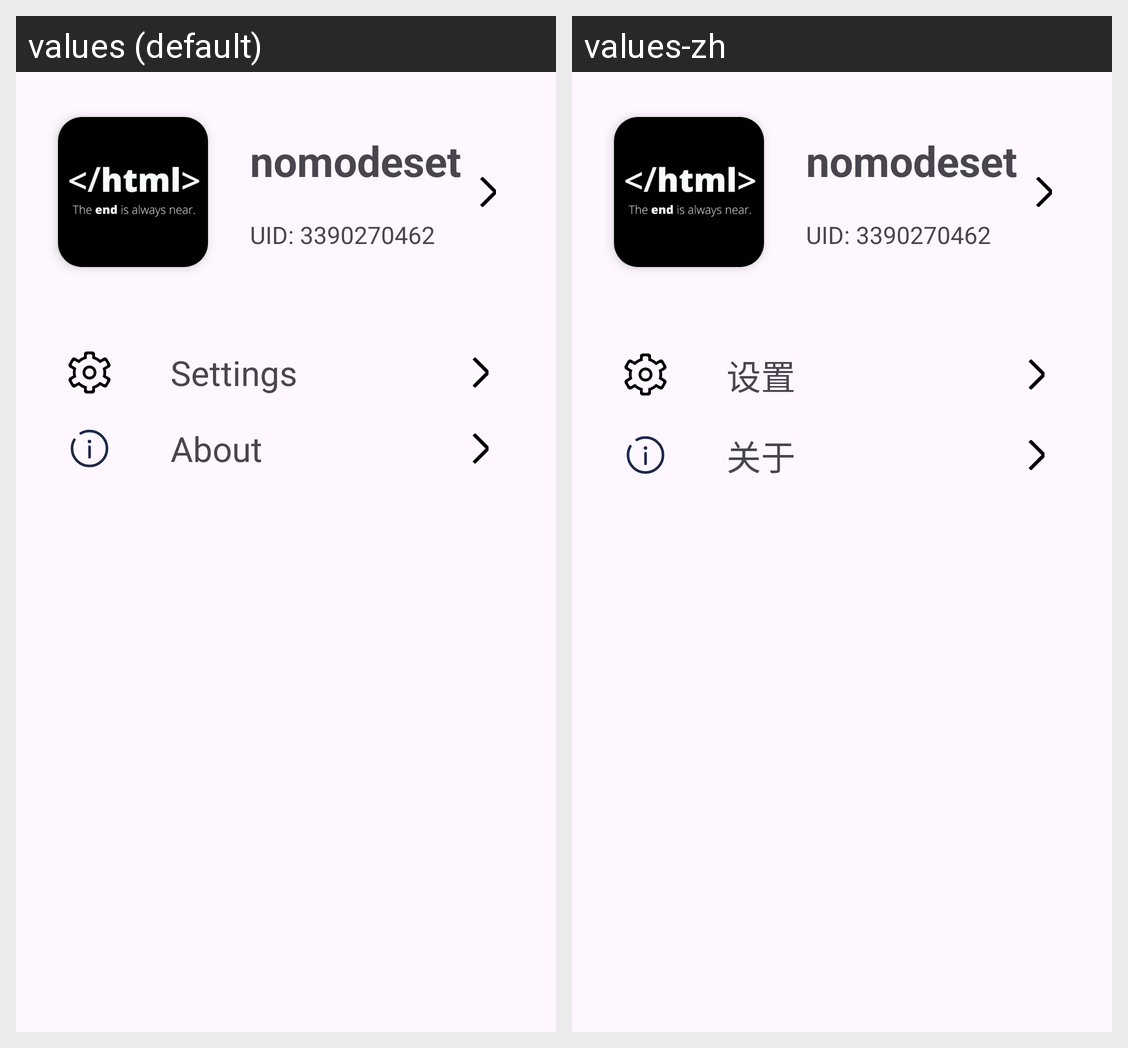

Here is an Android app screen in its default locale and in the app's own translations. Write out the translated-string differences for the strings that appear on this screen.
Android screen res/layout/dashboard_layout.xml rendered under 2 locales, left to right: values (default), values-zh. Device: Nexus 5 (rendered at 1080×1920; each locale shown at half size, 540×960, under a caption strip naming it); theme Theme.SlightTravellerApp.
Strings drawn on this screen, with the default value and each locale's value (text and hints the layout hard-codes, and strings that could not be matched under every locale, appear in the picture but are not listed):

user_name
  values: nomodeset
  values-zh: nomodeset

user_id
  values: UID: 3390270462
  values-zh: UID: 3390270462

settings
  values: Settings
  values-zh: 设置

about
  values: About
  values-zh: 关于
